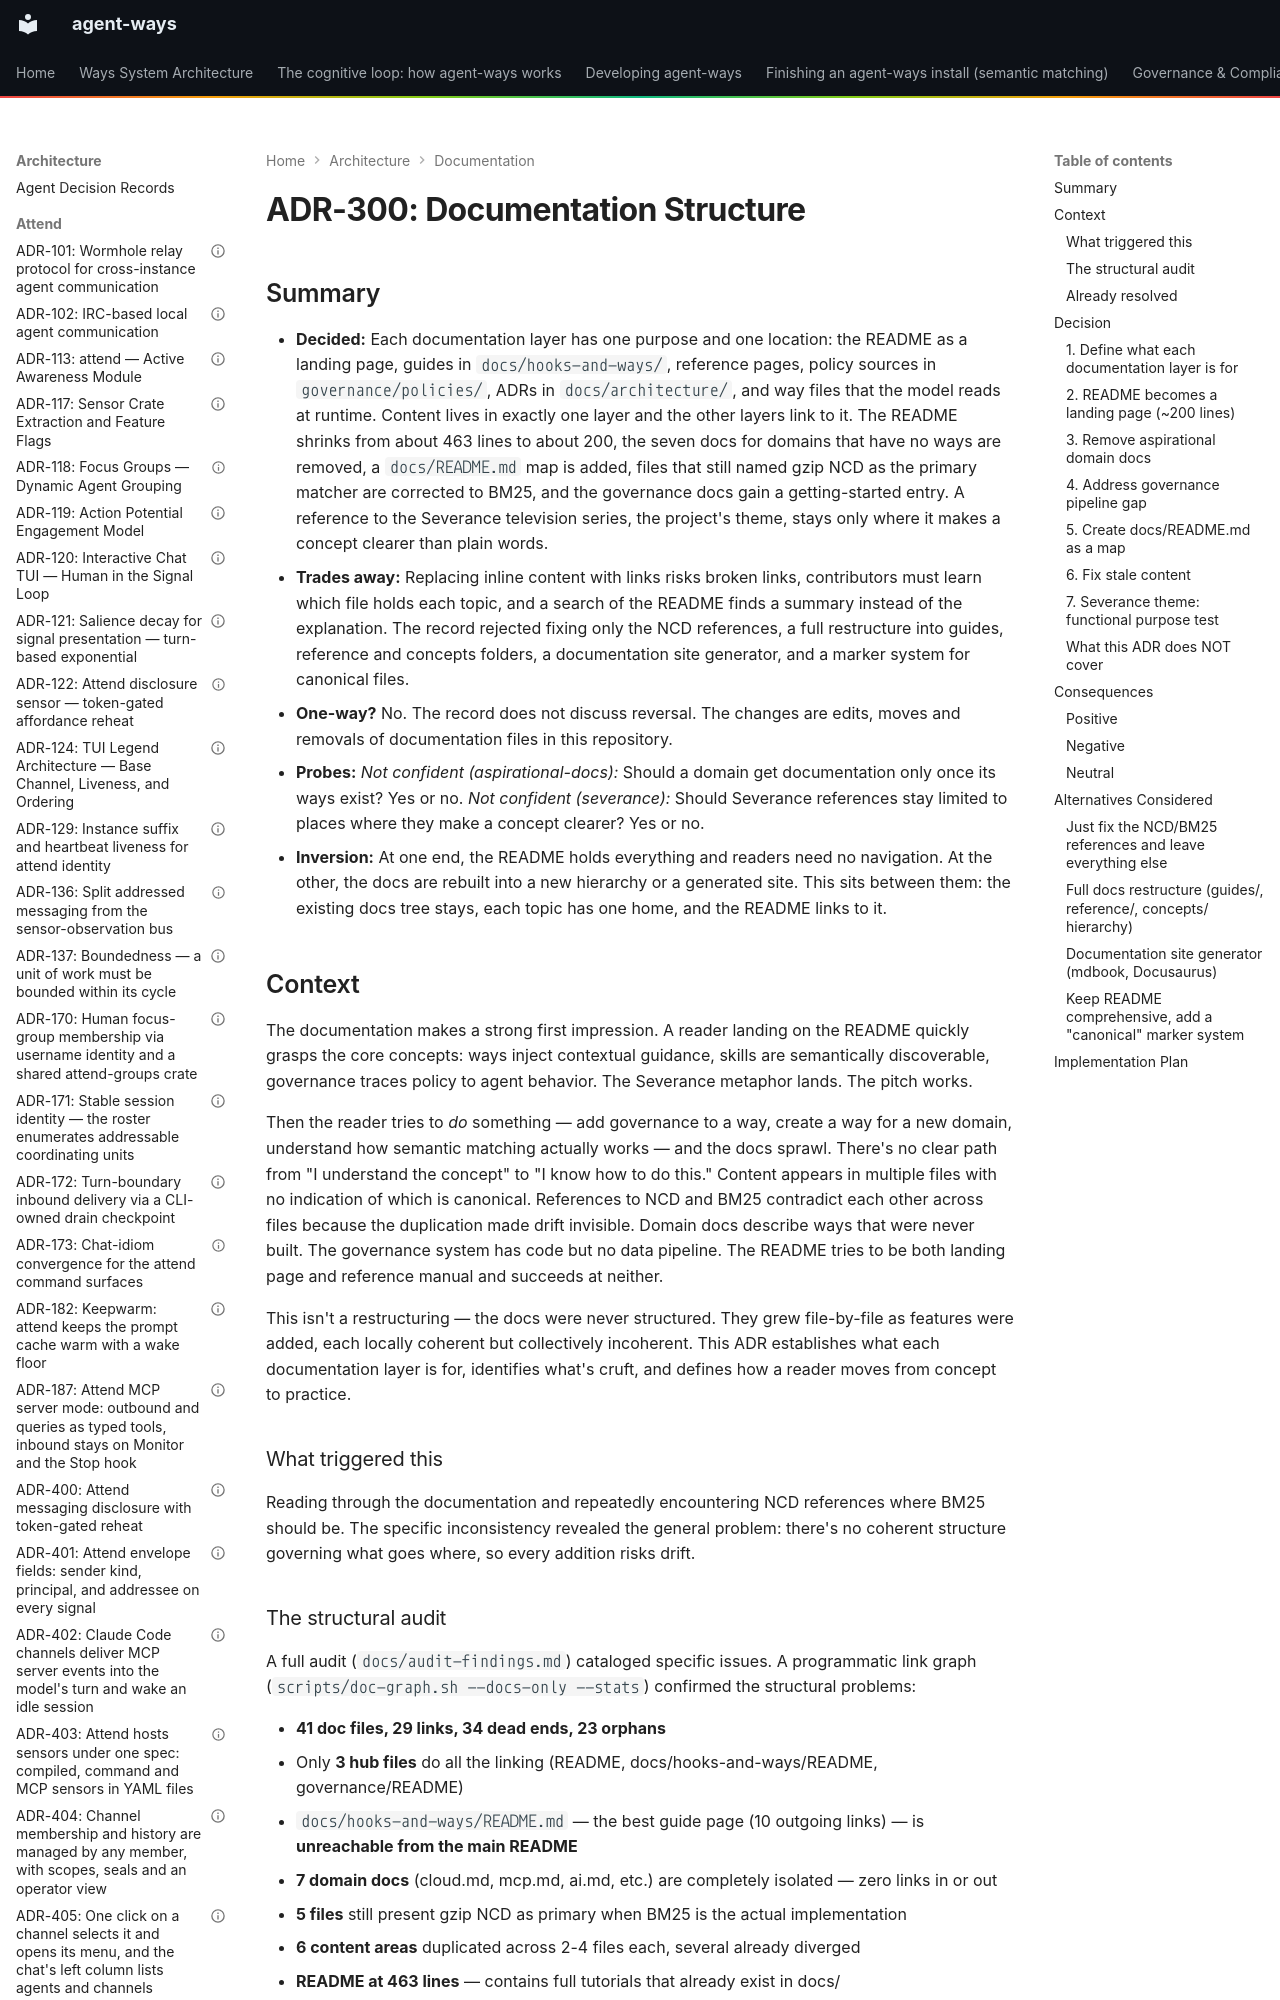

repository: aaronsb/agent-ways · page: architecture/documentation/ADR-300-documentation-structure/index.html · generator: mkdocs

---
contract: adr/v1
kind: decision
verb: change
capability: docs
basis:
  - evidence: 'doc-graph.sh audit: 41 doc files, 29 links, 34 dead ends, 23 orphans'
  - evidence: 'docs/audit-findings.md: 5 files present gzip NCD as primary where BM25 is the implementation, and 6 content areas are duplicated'
agent:
  name: Claude
  model: unrecorded
status: accepted
date: 2026-02-17
deciders:
  - aaronsb
  - claude
related:
  - ADR-004
  - ADR-005
  - ADR-014
imported:
  from: docs/architecture/documentation/ADR-300-documentation-structure.md
  format: v0
  status: Accepted
---

# ADR-300: Documentation Structure
